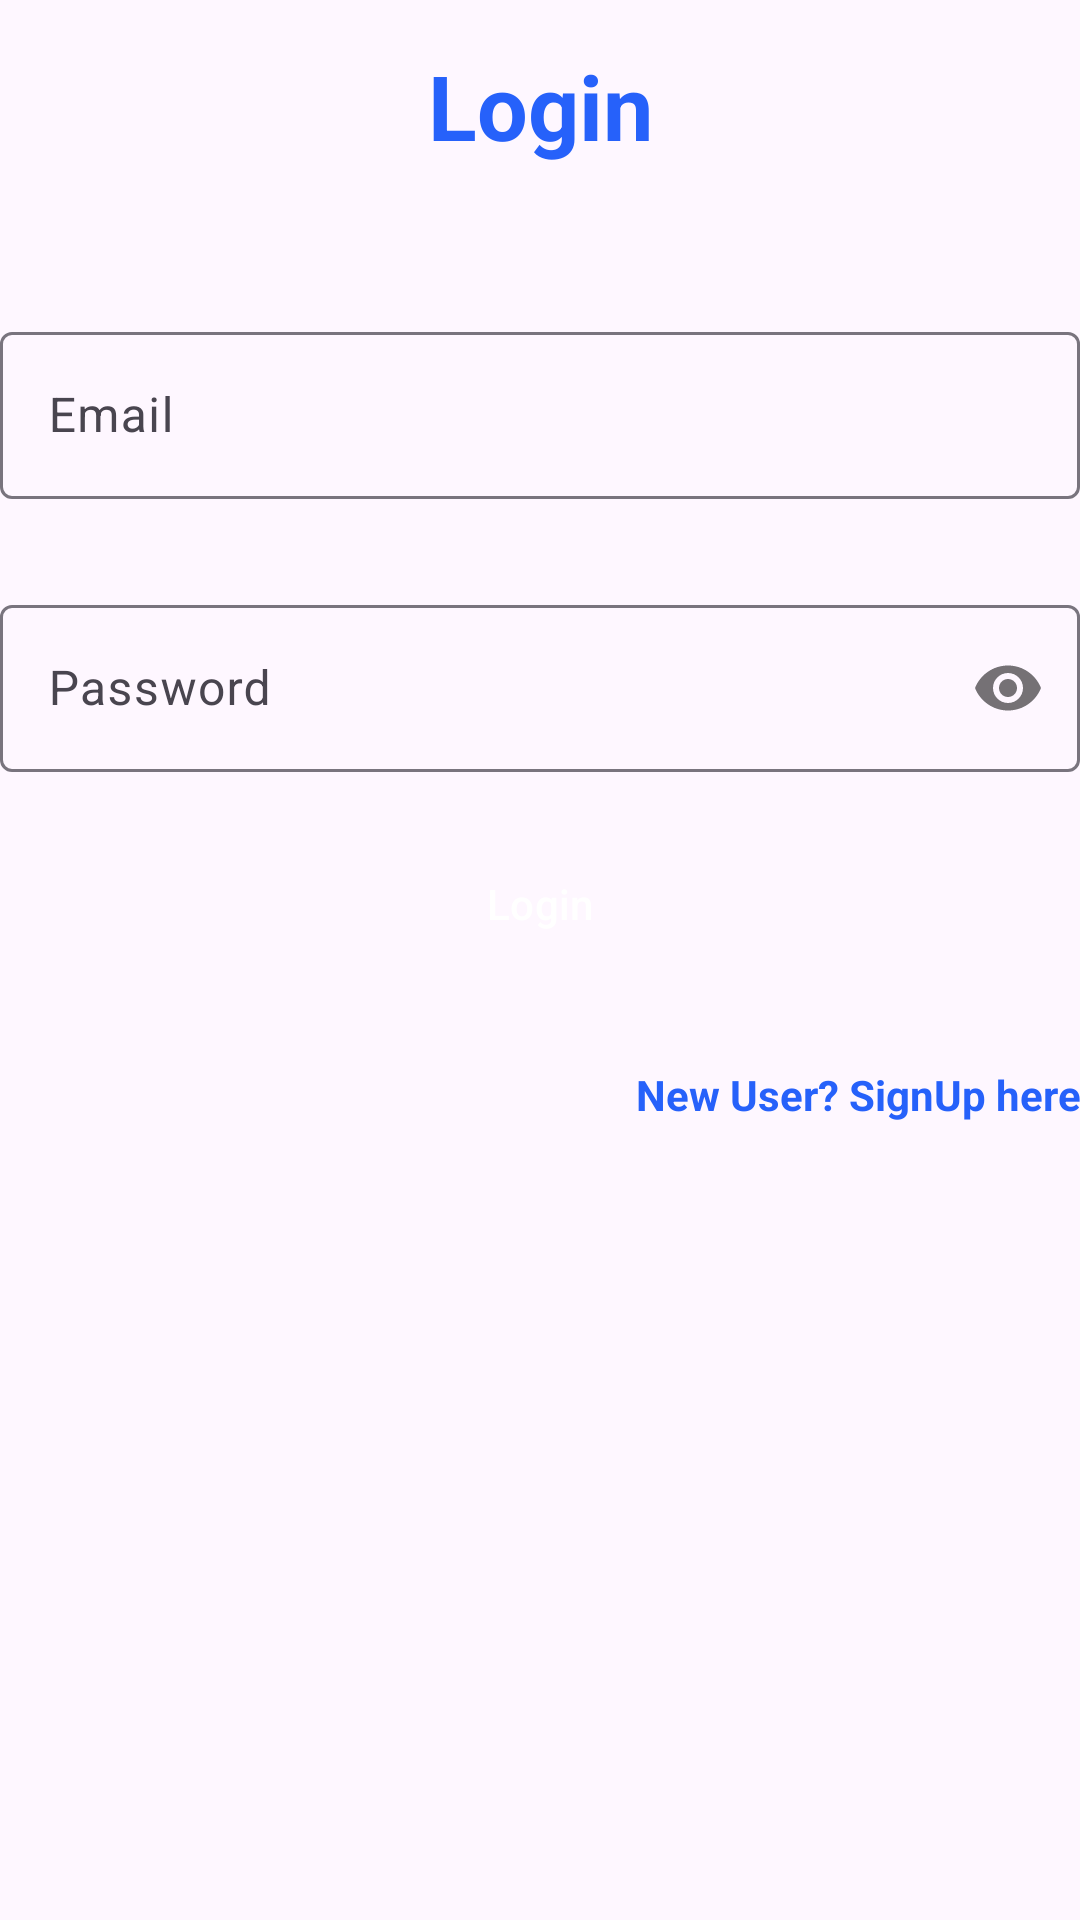

The Android layout XML behind this screen, and the referenced resources:
<!-- AndroidManifest.xml: application theme Theme.LoginScreen -->
<!-- res/layout/login_layout.xml -->
<?xml version="1.0" encoding="utf-8"?>
<androidx.constraintlayout.widget.ConstraintLayout xmlns:android="http://schemas.android.com/apk/res/android"
    xmlns:app="http://schemas.android.com/apk/res-auto"
    android:id="@+id/register_root"
    android:layout_width="match_parent"
    android:layout_height="match_parent"
    android:layout_marginStart="24dp"
    android:layout_marginTop="170dp"
    android:layout_marginEnd="24dp"
    android:layout_marginBottom="8dp">

    <TextView
        android:id="@+id/tv_login"
        android:layout_width="wrap_content"
        android:layout_height="wrap_content"
        android:layout_marginTop="15dp"
        android:text="Login"
        android:textColor="@color/primaryTextColor"
        android:textSize="30sp"
        android:textStyle="bold"
        app:layout_constraintEnd_toEndOf="parent"
        app:layout_constraintLeft_toLeftOf="parent"
        app:layout_constraintStart_toStartOf="parent"
        app:layout_constraintTop_toTopOf="parent" />


    <com.google.android.material.textfield.TextInputLayout
        android:id="@+id/textInputEmail"
        android:layout_width="match_parent"
        android:layout_height="wrap_content"
        android:layout_marginTop="50dp"
        app:layout_constraintLeft_toLeftOf="parent"
        app:layout_constraintRight_toRightOf="parent"
        app:layout_constraintTop_toBottomOf="@id/tv_login">

        <com.google.android.material.textfield.TextInputEditText
            android:id="@+id/editTextEmail"
            android:layout_width="match_parent"
            android:layout_height="wrap_content"
            android:backgroundTint="@color/primaryTextColor"
            android:hint="Email"
            android:src="@drawable/ic_background"
            android:inputType="textEmailAddress"
            android:maxLines="1"
            android:textSize="16dp" />
    </com.google.android.material.textfield.TextInputLayout>


    <com.google.android.material.textfield.TextInputLayout
        android:id="@+id/textInputPassword"
        android:layout_width="match_parent"
        android:layout_height="wrap_content"
        android:layout_marginTop="30dp"
        app:layout_constraintLeft_toLeftOf="parent"
        app:layout_constraintRight_toRightOf="parent"
        app:layout_constraintTop_toBottomOf="@id/textInputEmail"
        app:passwordToggleEnabled="true">

        <com.google.android.material.textfield.TextInputEditText
            android:id="@+id/editTextPassword"
            android:layout_width="match_parent"
            android:layout_height="wrap_content"
            android:backgroundTint="@color/primaryTextColor"
            android:hint="@string/txt_password"
            android:inputType="textPassword"
            android:maxLines="1"
            android:textSize="16sp" />
    </com.google.android.material.textfield.TextInputLayout>

    <Button
        android:id="@+id/login_button"
        android:layout_width="wrap_content"
        android:layout_height="wrap_content"
        android:layout_marginTop="20dp"
        android:background="@drawable/signup_button_bg"
        android:text="@string/txt_login"
        android:textColor="@android:color/white"
        app:layout_constraintEnd_toEndOf="parent"
        app:layout_constraintRight_toRightOf="parent"
        app:layout_constraintStart_toStartOf="parent"
        app:layout_constraintTop_toBottomOf="@id/textInputPassword" />

    <TextView
        android:id="@+id/signUpLink"
        android:layout_width="wrap_content"
        android:layout_height="wrap_content"
        android:layout_marginTop="30dp"
        android:text="@string/txt_new_user_SignUp_here"
        android:textAlignment="textEnd"
        android:textColor="@color/primaryTextColor"
        android:textStyle="bold"
        app:layout_constraintRight_toRightOf="parent"
        app:layout_constraintTop_toBottomOf="@id/login_button"

        />

</androidx.constraintlayout.widget.ConstraintLayout>
<!-- resources referenced by this layout -->
<resources>
  <color name="primaryTextColor">#2661FA</color>
  <!-- drawable ic_background (drawable) -->
  <?xml version="1.0" encoding="utf-8"?>
  <shape xmlns:android="http://schemas.android.com/apk/res/android"
      android:shape="rectangle"
      android:padding="10dp">
  
      <solid android:color="#3F51B5" />
      <corners
          android:bottomRightRadius="15dp"
          android:bottomLeftRadius="15dp"
          android:topLeftRadius="15dp"
          android:topRightRadius="15dp" />
  </shape>
  <string name="txt_login">Login</string>
  <string name="txt_new_user_SignUp_here">New User? SignUp here </string>
  <string name="txt_password">Password</string>
  <style name="Theme.LoginScreen" parent="Base.Theme.LoginScreen" />
  <style name="Base.Theme.LoginScreen" parent="Theme.Material3.DayNight.NoActionBar">
          
          
      </style>
</resources>
